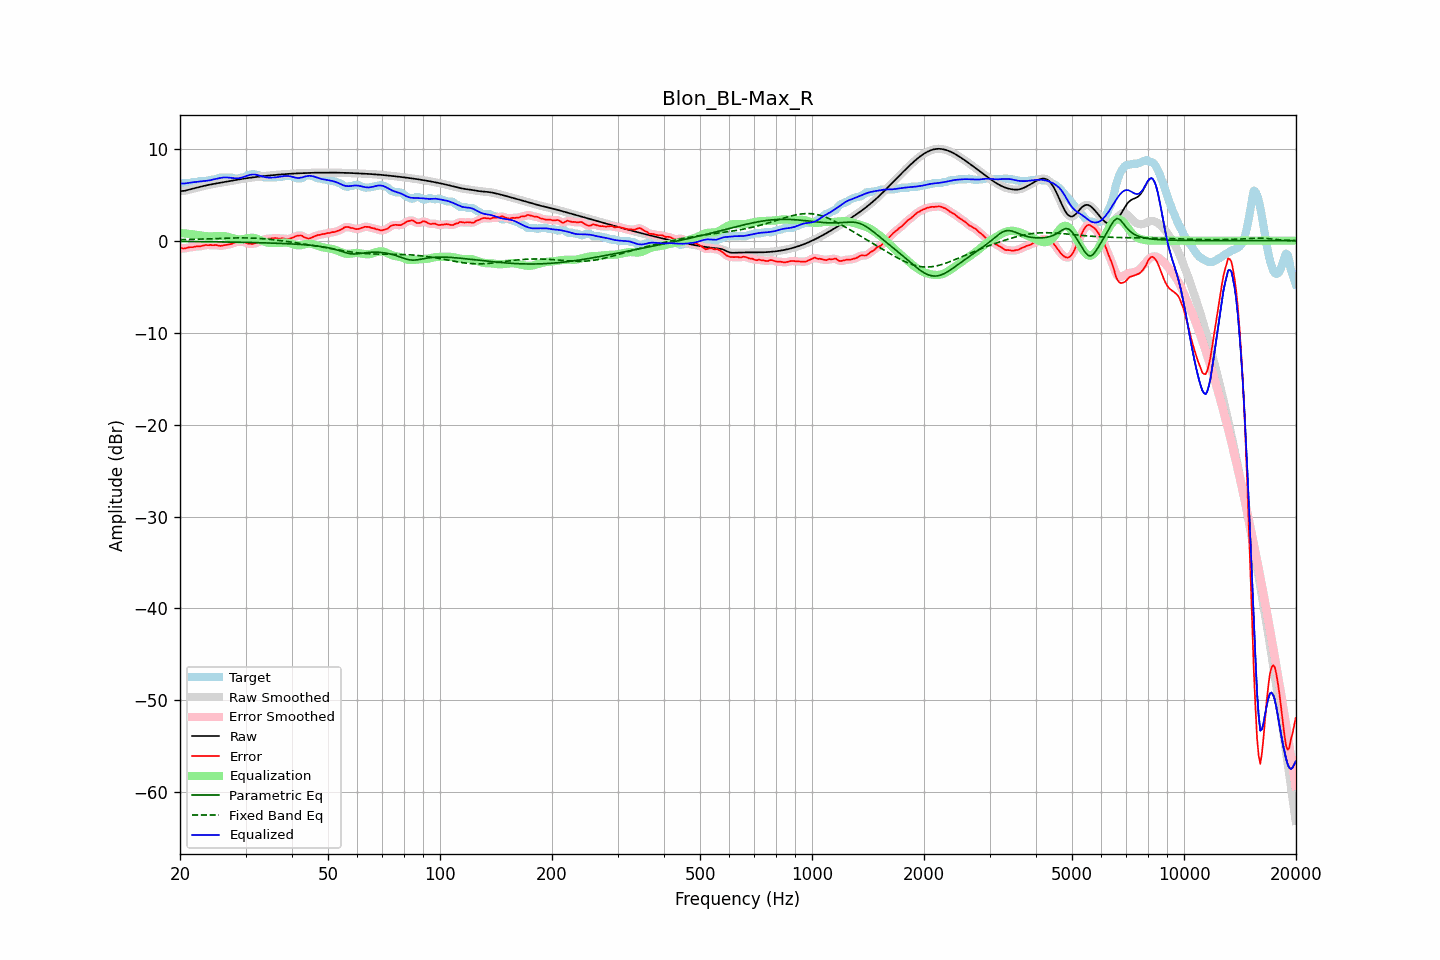

Data behind this chart, as committed beside it:
frequency, raw, error, smoothed, error_smoothed, equalization, parametric_eq, fixed_band_eq, equalized_raw, equalized_smoothed, target
20.00, 5.38, -0.79, 5.39, -0.79, 0.83, -0.08, 0.11, 6.22, 6.22, 6.17
20.20, 5.40, -0.82, 5.40, -0.82, 0.82, -0.08, 0.12, 6.22, 6.22, 6.22
20.40, 5.42, -0.85, 5.41, -0.84, 0.81, -0.08, 0.12, 6.22, 6.22, 6.27
20.61, 5.43, -0.84, 5.44, -0.83, 0.79, -0.08, 0.12, 6.22, 6.23, 6.27
20.81, 5.48, -0.79, 5.48, -0.79, 0.77, -0.08, 0.13, 6.25, 6.25, 6.27
21.02, 5.52, -0.75, 5.52, -0.75, 0.76, -0.09, 0.13, 6.28, 6.28, 6.27
21.23, 5.57, -0.71, 5.57, -0.72, 0.74, -0.09, 0.14, 6.31, 6.31, 6.28
21.44, 5.62, -0.71, 5.62, -0.71, 0.72, -0.09, 0.14, 6.34, 6.34, 6.33
21.66, 5.66, -0.71, 5.66, -0.69, 0.69, -0.09, 0.15, 6.35, 6.35, 6.37
21.87, 5.71, -0.66, 5.71, -0.66, 0.67, -0.09, 0.15, 6.37, 6.37, 6.37
22.09, 5.75, -0.62, 5.75, -0.64, 0.64, -0.09, 0.16, 6.39, 6.39, 6.37
22.31, 5.79, -0.61, 5.79, -0.62, 0.62, -0.10, 0.17, 6.41, 6.41, 6.41
22.54, 5.84, -0.63, 5.84, -0.61, 0.59, -0.10, 0.17, 6.43, 6.43, 6.47
22.76, 5.88, -0.59, 5.88, -0.59, 0.57, -0.10, 0.18, 6.45, 6.45, 6.47
22.99, 5.92, -0.55, 5.92, -0.55, 0.54, -0.10, 0.18, 6.47, 6.47, 6.47
23.22, 5.97, -0.50, 5.97, -0.50, 0.52, -0.10, 0.19, 6.49, 6.49, 6.47
23.45, 6.01, -0.46, 6.01, -0.49, 0.50, -0.11, 0.20, 6.51, 6.51, 6.47
23.69, 6.05, -0.49, 6.04, -0.47, 0.49, -0.11, 0.20, 6.53, 6.53, 6.53
23.92, 6.08, -0.49, 6.08, -0.47, 0.47, -0.11, 0.21, 6.56, 6.55, 6.57
24.16, 6.12, -0.45, 6.12, -0.48, 0.47, -0.11, 0.22, 6.59, 6.59, 6.57
24.40, 6.15, -0.49, 6.15, -0.48, 0.48, -0.12, 0.22, 6.62, 6.62, 6.64
24.65, 6.18, -0.49, 6.18, -0.47, 0.49, -0.12, 0.23, 6.67, 6.67, 6.67
24.89, 6.21, -0.46, 6.21, -0.48, 0.50, -0.12, 0.24, 6.71, 6.71, 6.67
25.14, 6.24, -0.49, 6.24, -0.50, 0.51, -0.12, 0.24, 6.75, 6.75, 6.73
25.39, 6.27, -0.53, 6.27, -0.53, 0.52, -0.13, 0.25, 6.79, 6.79, 6.80
25.65, 6.30, -0.57, 6.30, -0.55, 0.52, -0.13, 0.26, 6.82, 6.82, 6.87
25.91, 6.33, -0.54, 6.33, -0.54, 0.52, -0.13, 0.26, 6.85, 6.85, 6.87
26.16, 6.36, -0.51, 6.36, -0.51, 0.51, -0.13, 0.27, 6.87, 6.87, 6.87
26.43, 6.40, -0.47, 6.39, -0.47, 0.49, -0.14, 0.27, 6.88, 6.88, 6.87
26.69, 6.43, -0.44, 6.43, -0.44, 0.46, -0.14, 0.28, 6.88, 6.88, 6.87
26.96, 6.45, -0.41, 6.45, -0.42, 0.41, -0.14, 0.29, 6.87, 6.87, 6.87
27.23, 6.48, -0.39, 6.48, -0.39, 0.36, -0.15, 0.29, 6.85, 6.85, 6.87
27.50, 6.51, -0.36, 6.51, -0.34, 0.31, -0.15, 0.30, 6.83, 6.83, 6.87
27.77, 6.54, -0.27, 6.54, -0.27, 0.26, -0.15, 0.30, 6.81, 6.81, 6.81
28.05, 6.58, -0.19, 6.58, -0.21, 0.22, -0.16, 0.30, 6.80, 6.80, 6.77
28.33, 6.61, -0.16, 6.61, -0.15, 0.18, -0.16, 0.30, 6.79, 6.79, 6.77
28.62, 6.64, -0.13, 6.64, -0.13, 0.15, -0.16, 0.31, 6.80, 6.80, 6.77
28.90, 6.67, -0.12, 6.67, -0.13, 0.14, -0.17, 0.31, 6.81, 6.81, 6.80
29.19, 6.71, -0.16, 6.71, -0.13, 0.14, -0.17, 0.31, 6.85, 6.85, 6.87
29.48, 6.73, -0.13, 6.73, -0.14, 0.17, -0.17, 0.31, 6.90, 6.90, 6.87
29.78, 6.76, -0.15, 6.76, -0.17, 0.20, -0.18, 0.31, 6.96, 6.96, 6.91
30.08, 6.79, -0.21, 6.79, -0.22, 0.24, -0.18, 0.30, 7.02, 7.02, 7.00
30.38, 6.81, -0.31, 6.81, -0.28, 0.27, -0.18, 0.30, 7.08, 7.08, 7.12
30.68, 6.84, -0.33, 6.84, -0.33, 0.30, -0.19, 0.30, 7.14, 7.14, 7.17
30.99, 6.86, -0.33, 6.86, -0.36, 0.32, -0.19, 0.29, 7.18, 7.18, 7.19
31.30, 6.88, -0.37, 6.88, -0.34, 0.32, -0.20, 0.28, 7.20, 7.20, 7.25
31.61, 6.90, -0.31, 6.90, -0.31, 0.30, -0.20, 0.28, 7.20, 7.20, 7.22
31.93, 6.93, -0.24, 6.93, -0.27, 0.26, -0.21, 0.27, 7.18, 7.18, 7.17
32.24, 6.95, -0.22, 6.95, -0.21, 0.20, -0.21, 0.26, 7.14, 7.14, 7.17
32.57, 6.97, -0.15, 6.97, -0.14, 0.13, -0.22, 0.25, 7.09, 7.09, 7.12
32.89, 6.99, -0.06, 6.99, -0.06, 0.05, -0.22, 0.23, 7.04, 7.04, 7.05
33.22, 7.01, 0.04, 7.01, 0.04, -0.02, -0.23, 0.22, 6.99, 6.99, 6.97
33.55, 7.02, 0.13, 7.02, 0.12, -0.08, -0.23, 0.21, 6.94, 6.94, 6.90
33.89, 7.04, 0.17, 7.04, 0.17, -0.14, -0.24, 0.19, 6.91, 6.91, 6.87
34.23, 7.06, 0.19, 7.06, 0.20, -0.19, -0.24, 0.18, 6.88, 6.88, 6.87
34.57, 7.08, 0.21, 7.08, 0.21, -0.22, -0.25, 0.16, 6.86, 6.86, 6.87
34.92, 7.10, 0.23, 7.10, 0.23, -0.24, -0.25, 0.14, 6.85, 6.85, 6.87
35.27, 7.12, 0.25, 7.12, 0.25, -0.26, -0.26, 0.12, 6.86, 6.86, 6.87
35.62, 7.13, 0.26, 7.13, 0.27, -0.26, -0.26, 0.10, 6.87, 6.87, 6.87
35.97, 7.15, 0.28, 7.15, 0.27, -0.26, -0.27, 0.08, 6.89, 6.89, 6.87
... 635 more rows
